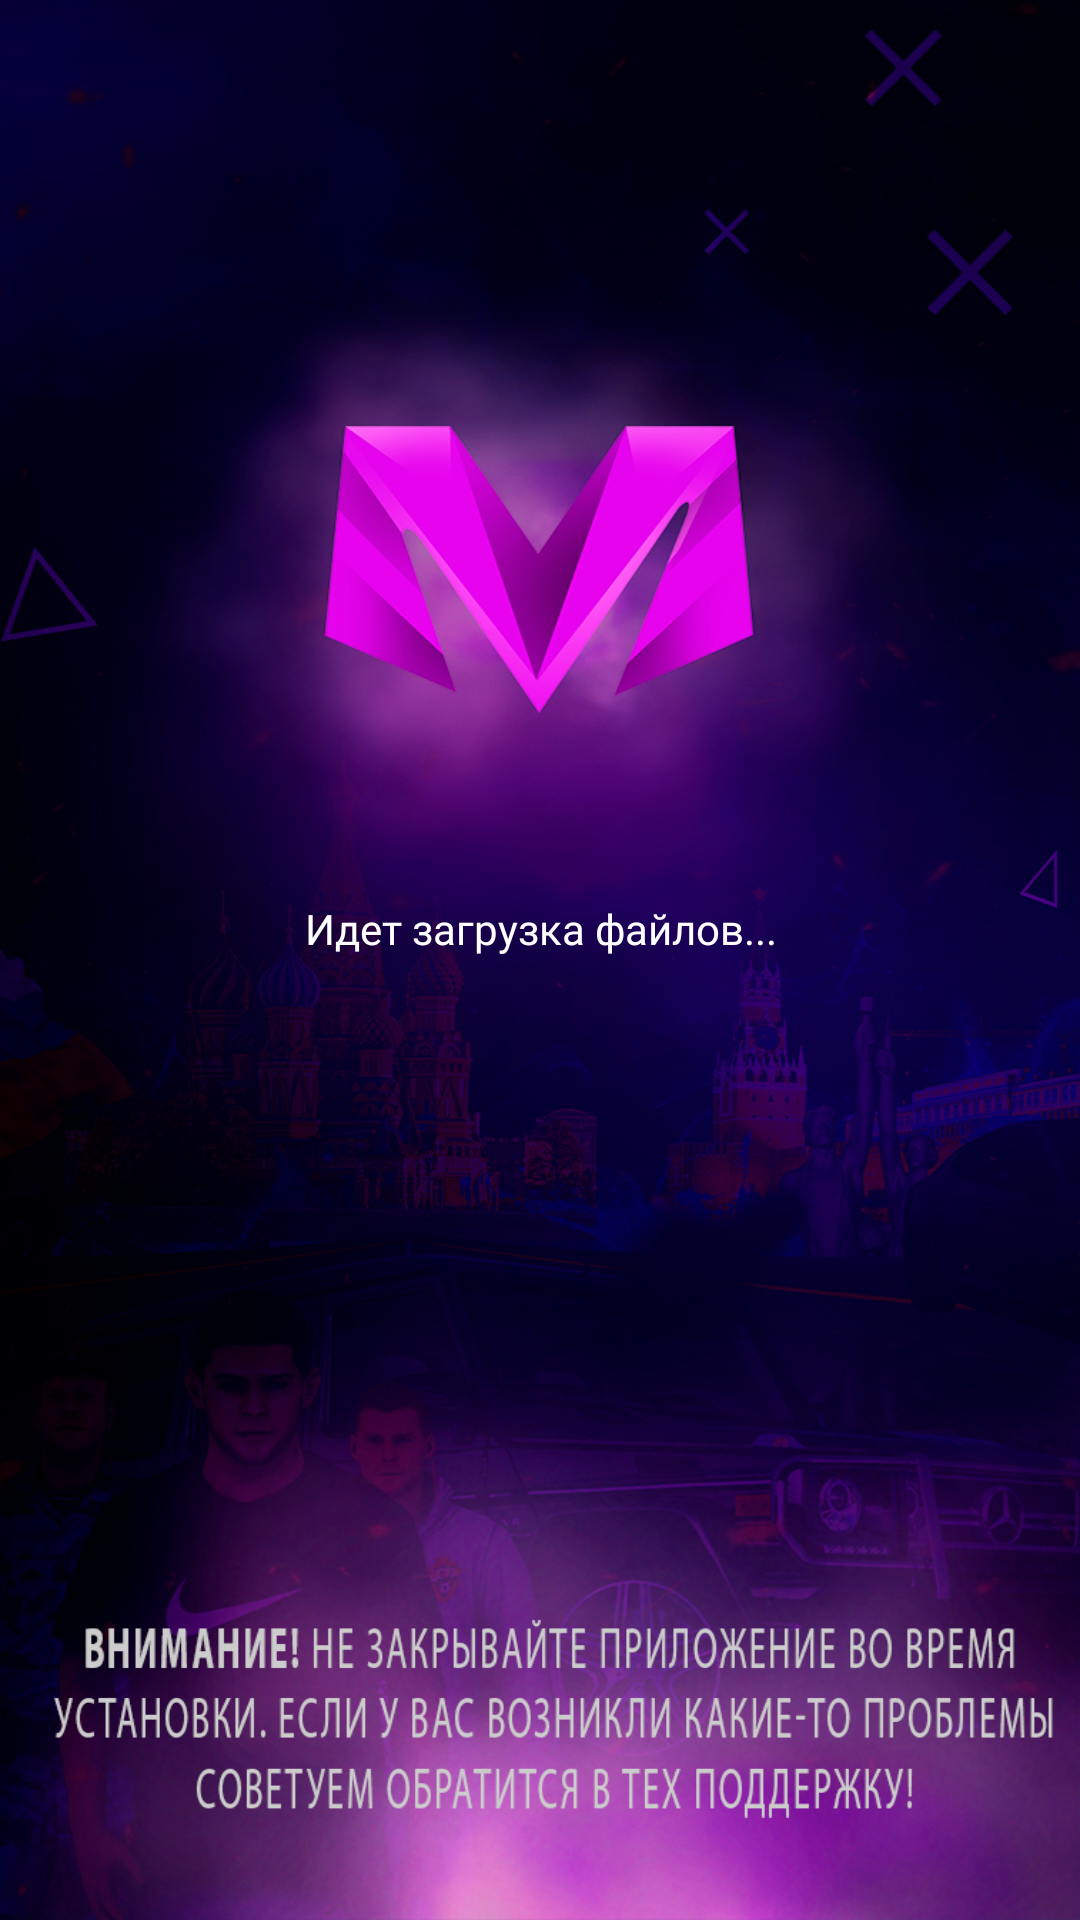

This screen was rendered from an Android layout file. Write that file and the resources it references.
<!-- AndroidManifest.xml: application theme Theme.AppCompat.NoActionBar.FullScreen -->
<!-- res/layout/game_install.xml -->
<?xml version="1.0" encoding="utf-8"?>

<LinearLayout
    xmlns:android="http://schemas.android.com/apk/res/android"
    xmlns:app="http://schemas.android.com/apk/res-auto"
    android:orientation="vertical"
    android:layout_width="fill_parent"
    android:layout_height="fill_parent"
    android:background="@drawable/background">

    <TextView
        android:id="@+id/downloadinfo"
        android:layout_width="wrap_content"
        android:layout_height="wrap_content"
        android:layout_gravity="center"
        android:layout_marginTop="300dp"
        android:fontFamily="@font/muller_bold"
        android:gravity="center"
        android:text="Идет загрузка файлов..."
        android:textColor="#FFFFFF" />

    <ProgressBar
        android:id="@+id/downloadingfiles"
        style="?android:attr/progressBarStyleHorizontal"
        android:layout_width="270dp"
        android:layout_height="wrap_content"
        android:layout_gravity="center"
        android:progressDrawable="@drawable/progressbar" />

    <RelativeLayout
        android:layout_width="wrap_content"
        android:layout_height="wrap_content"/>

</LinearLayout>
<!-- resources referenced by this layout -->
<resources>
  <!-- drawable background: jpg bitmap (drawable, 1032493 bytes) -->
  <style name="Theme.AppCompat.NoActionBar.FullScreen" parent="Theme.AppCompat.NoActionBar">
          <item name="android:windowFullscreen">true</item>
          <item name="android:windowContentOverlay">@null</item>
          <item name="android:windowNoTitle">true</item>
      </style>
</resources>
